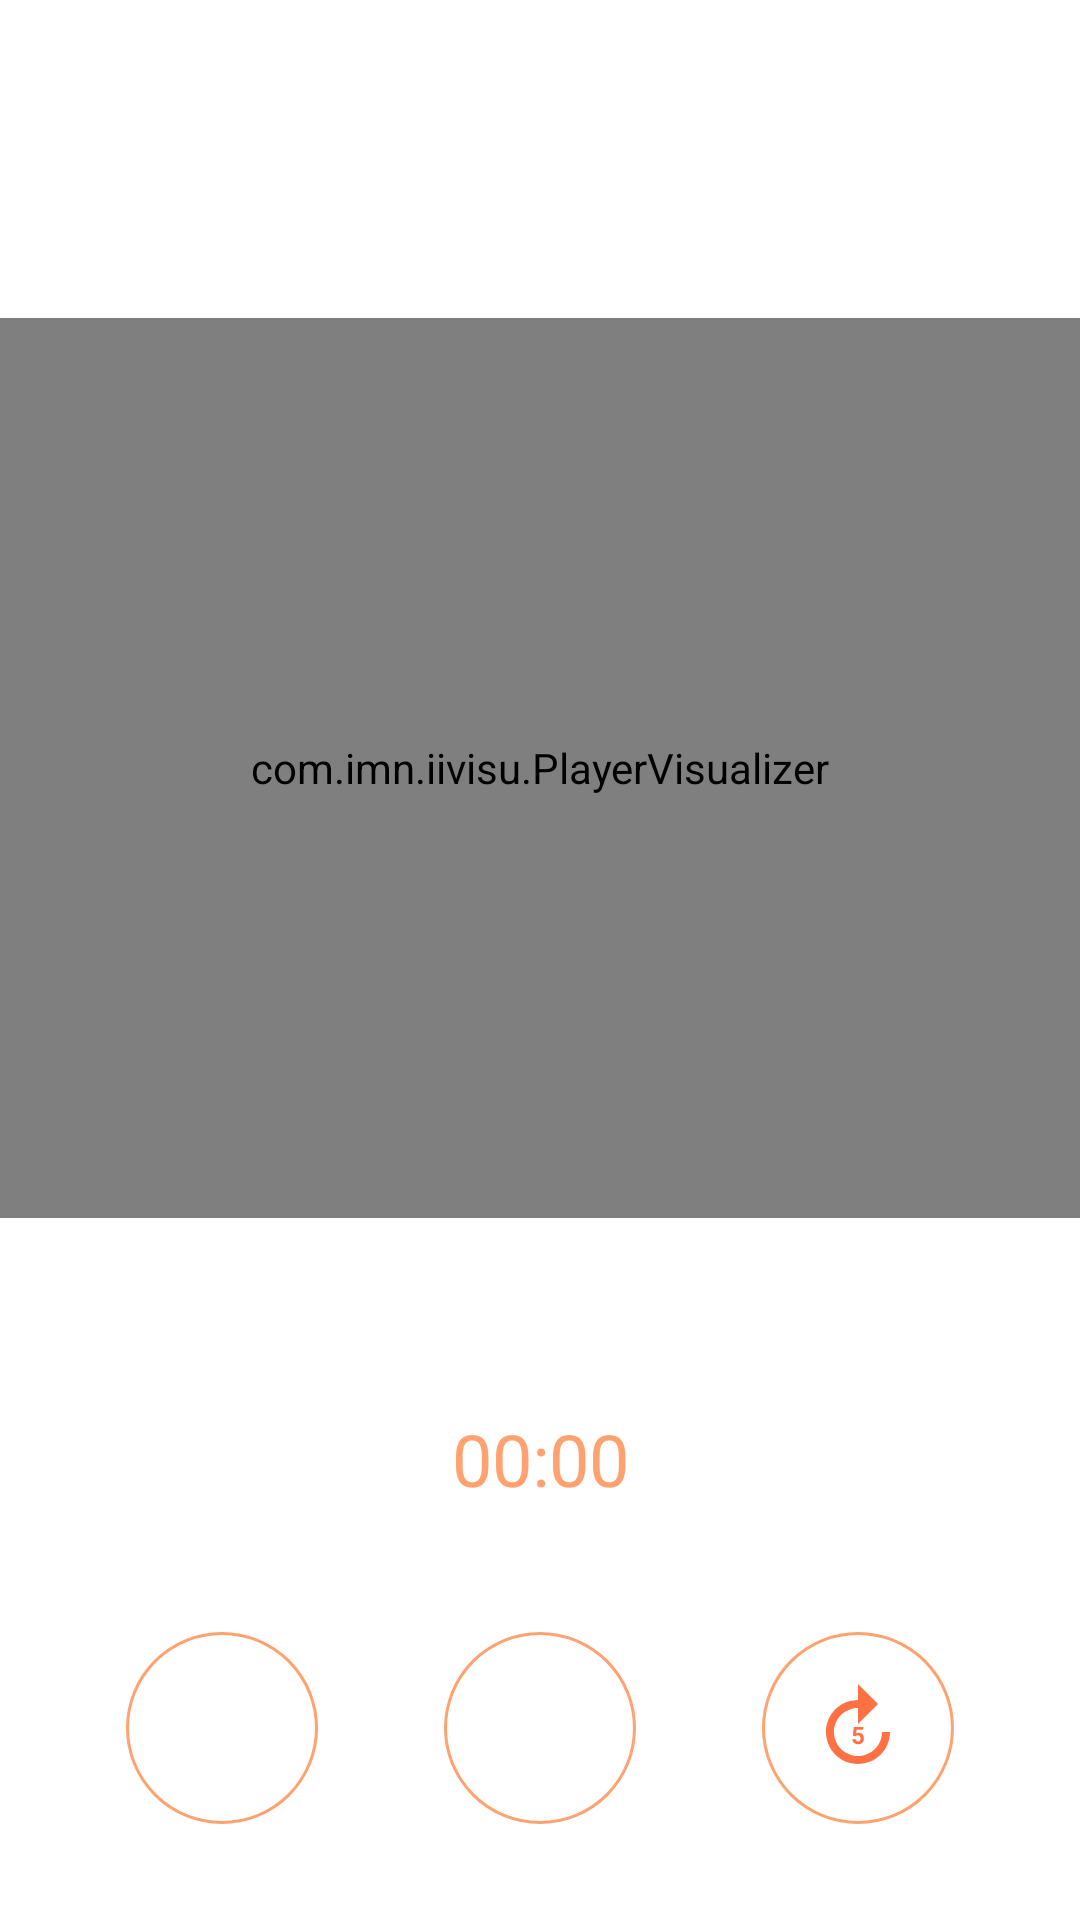

Here is an Android app screen rendered from its layout file. Give the layout XML and the strings, colors and styles it references.
<!-- AndroidManifest.xml: application theme Theme.IiVisu -->
<!-- res/layout/activity_play.xml -->
<?xml version="1.0" encoding="utf-8"?>
<androidx.constraintlayout.widget.ConstraintLayout xmlns:android="http://schemas.android.com/apk/res/android"
    xmlns:app="http://schemas.android.com/apk/res-auto"
    xmlns:tools="http://schemas.android.com/tools"
    android:layout_width="match_parent"
    android:layout_height="match_parent"
    tools:context=".PlayActivity">

    <com.imn.iivisu.PlayerVisualizer
        android:id="@+id/visualizer"
        android:layout_width="0dp"
        android:layout_height="@dimen/visualizer_height"
        android:layout_marginBottom="@dimen/spacing_double"
        app:approximateBarDuration="75"
        app:backgroundBarPrimeColor="@color/gray"
        app:barWidth="3dp"
        app:layout_constraintBottom_toTopOf="@id/timeline_text_view"
        app:layout_constraintLeft_toLeftOf="parent"
        app:layout_constraintRight_toRightOf="parent"
        app:layout_constraintTop_toTopOf="parent"
        app:layout_constraintVertical_chainStyle="packed"
        app:loadedBarPrimeColor="@color/primaryLight"
        app:maxAmp="100"
        app:spaceBetweenBar="2dp" />

    <TextView
        android:id="@+id/timeline_text_view"
        android:layout_width="wrap_content"
        android:layout_height="wrap_content"
        android:layout_margin="@dimen/spacing_double"
        android:text="@string/zero_time"
        android:textColor="@color/primaryLight"
        android:textSize="24sp"
        app:layout_constraintBottom_toBottomOf="parent"
        app:layout_constraintEnd_toEndOf="parent"
        app:layout_constraintStart_toStartOf="parent"
        app:layout_constraintTop_toBottomOf="@id/visualizer" />

    <com.google.android.material.button.MaterialButton
        android:id="@+id/play_button"
        style="@style/IIVisuApp.CircleIconButton"
        android:layout_margin="@dimen/spacing_double"
        app:icon="@drawable/ic_play_arrow_24"
        app:layout_constraintBottom_toBottomOf="parent"
        app:layout_constraintEnd_toEndOf="parent"
        app:layout_constraintStart_toStartOf="parent"
        app:shapeAppearanceOverlay="@style/IIVisuApp.ShapeAppearanceOverlay.Button.Circle" />

    <com.google.android.material.button.MaterialButton
        android:id="@+id/seek_forward_button"
        style="@style/IIVisuApp.CircleIconButton"
        android:layout_margin="@dimen/spacing_double"
        app:icon="@drawable/ic_forward_5_24"
        app:layout_constraintBottom_toBottomOf="parent"
        app:layout_constraintEnd_toEndOf="parent"
        app:layout_constraintStart_toEndOf="@id/play_button"
        app:shapeAppearanceOverlay="@style/IIVisuApp.ShapeAppearanceOverlay.Button.Circle" />

    <com.google.android.material.button.MaterialButton
        android:id="@+id/seek_backward_button"
        style="@style/IIVisuApp.CircleIconButton"
        android:layout_margin="@dimen/spacing_double"
        app:icon="@drawable/ic_backward_5_24"
        app:layout_constraintBottom_toBottomOf="parent"
        app:layout_constraintEnd_toStartOf="@id/play_button"
        app:layout_constraintStart_toStartOf="parent"
        app:shapeAppearanceOverlay="@style/IIVisuApp.ShapeAppearanceOverlay.Button.Circle" />

</androidx.constraintlayout.widget.ConstraintLayout>
<!-- resources referenced by this layout -->
<resources>
  <color name="primaryLight">#ffa270</color>
  <dimen name="spacing_double">32dp</dimen>
  <dimen name="visualizer_height">300dp</dimen>
  <!-- drawable ic_forward_5_24 (drawable) -->
  <vector xmlns:android="http://schemas.android.com/apk/res/android"
      android:width="24dp"
      android:height="24dp"
      android:viewportWidth="24"
      android:viewportHeight="24">
    <path
        android:fillColor="@android:color/white"
        android:pathData="M18,13c0,3.31 -2.69,6 -6,6s-6,-2.69 -6,-6s2.69,-6 6,-6v4l5,-5l-5,-5v4c-4.42,0 -8,3.58 -8,8c0,4.42 3.58,8 8,8c4.42,0 8,-3.58 8,-8H18z"/>
    <path
        android:fillColor="@android:color/white"
        android:pathData="M12.03,15.38c-0.44,0 -0.58,-0.31 -0.6,-0.56h-0.84c0.03,0.85 0.79,1.25 1.44,1.25c0.93,0 1.44,-0.63 1.44,-1.43c0,-1.33 -0.97,-1.44 -1.3,-1.44c-0.2,0 -0.43,0.05 -0.64,0.16l0.11,-0.92h1.7v-0.71h-2.39l-0.25,2.17l0.67,0.17c0.13,-0.13 0.28,-0.23 0.57,-0.23c0.4,0 0.69,0.23 0.69,0.75C12.62,14.64 12.65,15.38 12.03,15.38z"/>
  </vector>
  <string name="zero_time">00:00</string>
  <style name="IIVisuApp.CircleIconButton" parent="Widget.MaterialComponents.Button.OutlinedButton">
          <item name="android:padding">0dp</item>
          <item name="android:insetLeft">0dp</item>
          <item name="android:insetTop">0dp</item>
          <item name="android:insetRight">0dp</item>
          <item name="android:insetBottom">0dp</item>
          <item name="android:layout_width">64dp</item>
          <item name="android:layout_height">64dp</item>
          <item name="iconPadding">0dp</item>
          <item name="iconSize">32dp</item>
          <item name="iconGravity">textStart</item>
          <item name="strokeColor">@color/primaryLight</item>
      </style>
  <style name="IIVisuApp.ShapeAppearanceOverlay.Button.Circle" parent="">
          <item name="cornerFamily">rounded</item>
          <item name="cornerSize">50%</item>
      </style>
  <style name="Theme.IiVisu" parent="Theme.MaterialComponents.DayNight.DarkActionBar">
          
          <item name="colorPrimary">@color/primary</item>
          <item name="colorPrimaryVariant">@color/primaryDark</item>
          <item name="colorOnPrimary">@color/white</item>
          
          <item name="colorSecondary">@color/teal_200</item>
          <item name="colorSecondaryVariant">@color/teal_700</item>
          <item name="colorOnSecondary">@color/black</item>
          
          <item name="android:statusBarColor" tools:targetApi="l">?attr/colorPrimaryVariant</item>
          
      </style>
  <color name="primary">#ff7043</color>
  <color name="primaryDark">#c63f17</color>
  <color name="white">#FFFFFFFF</color>
  <color name="teal_200">#FF03DAC5</color>
  <color name="teal_700">#FF018786</color>
  <color name="black">#FF000000</color>
</resources>
